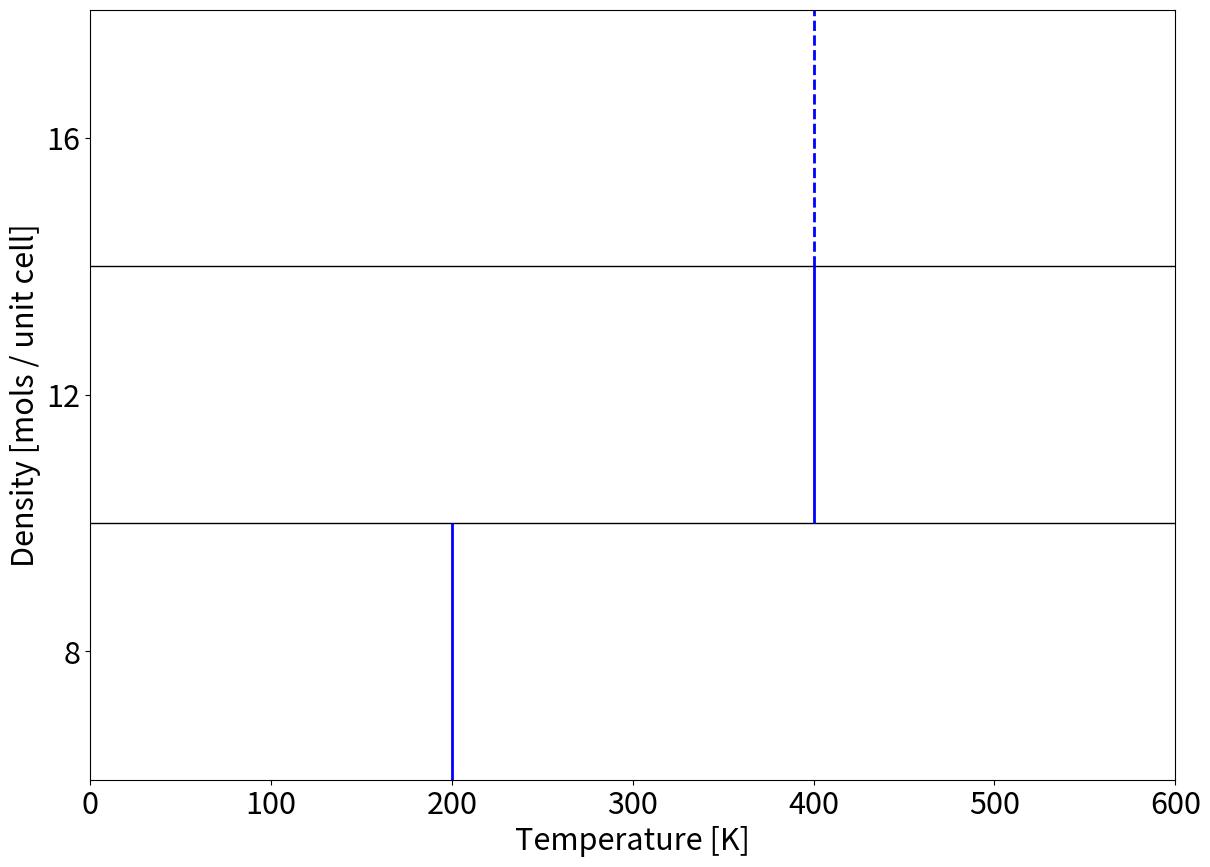

Write Python code to recreate this figure.
import matplotlib.pyplot as plt
import matplotlib.patches as patches

# Create a figure and axis
fig, ax = plt.subplots(figsize=(14, 10))
lines = [
    [10, 0, 600],  # Second line
    [14, 0, 600],  # Third line
]
for line in lines:
    y, x_start, x_end = line
    ax.hlines(y, x_start, x_end, colors='black', linewidth=1)

lines = [
    [200, 6, 10],  
    [400, 10, 14],  
    ]

for i, line in enumerate(lines):
    x, y_start, y_end = line
    ax.vlines(x, y_start, y_end, colors='blue', linewidth=2)
    
x, y_start, y_end = [400,14,18]
ax.vlines(x, y_start, y_end, colors='blue', linewidth=2, linestyle='--')
####################################################
ax.set_xlabel('Temperature [K]', fontsize=22)
ax.set_ylabel('Density [mols / unit cell]', fontsize=22)
ax.tick_params(labelsize=22)
ax.set_yticks([8,12,16])

ax.set_xlim(0, 600)
ax.set_ylim(6, 18)

# Show the grid and plot
ax.grid(False)
plt.show()
